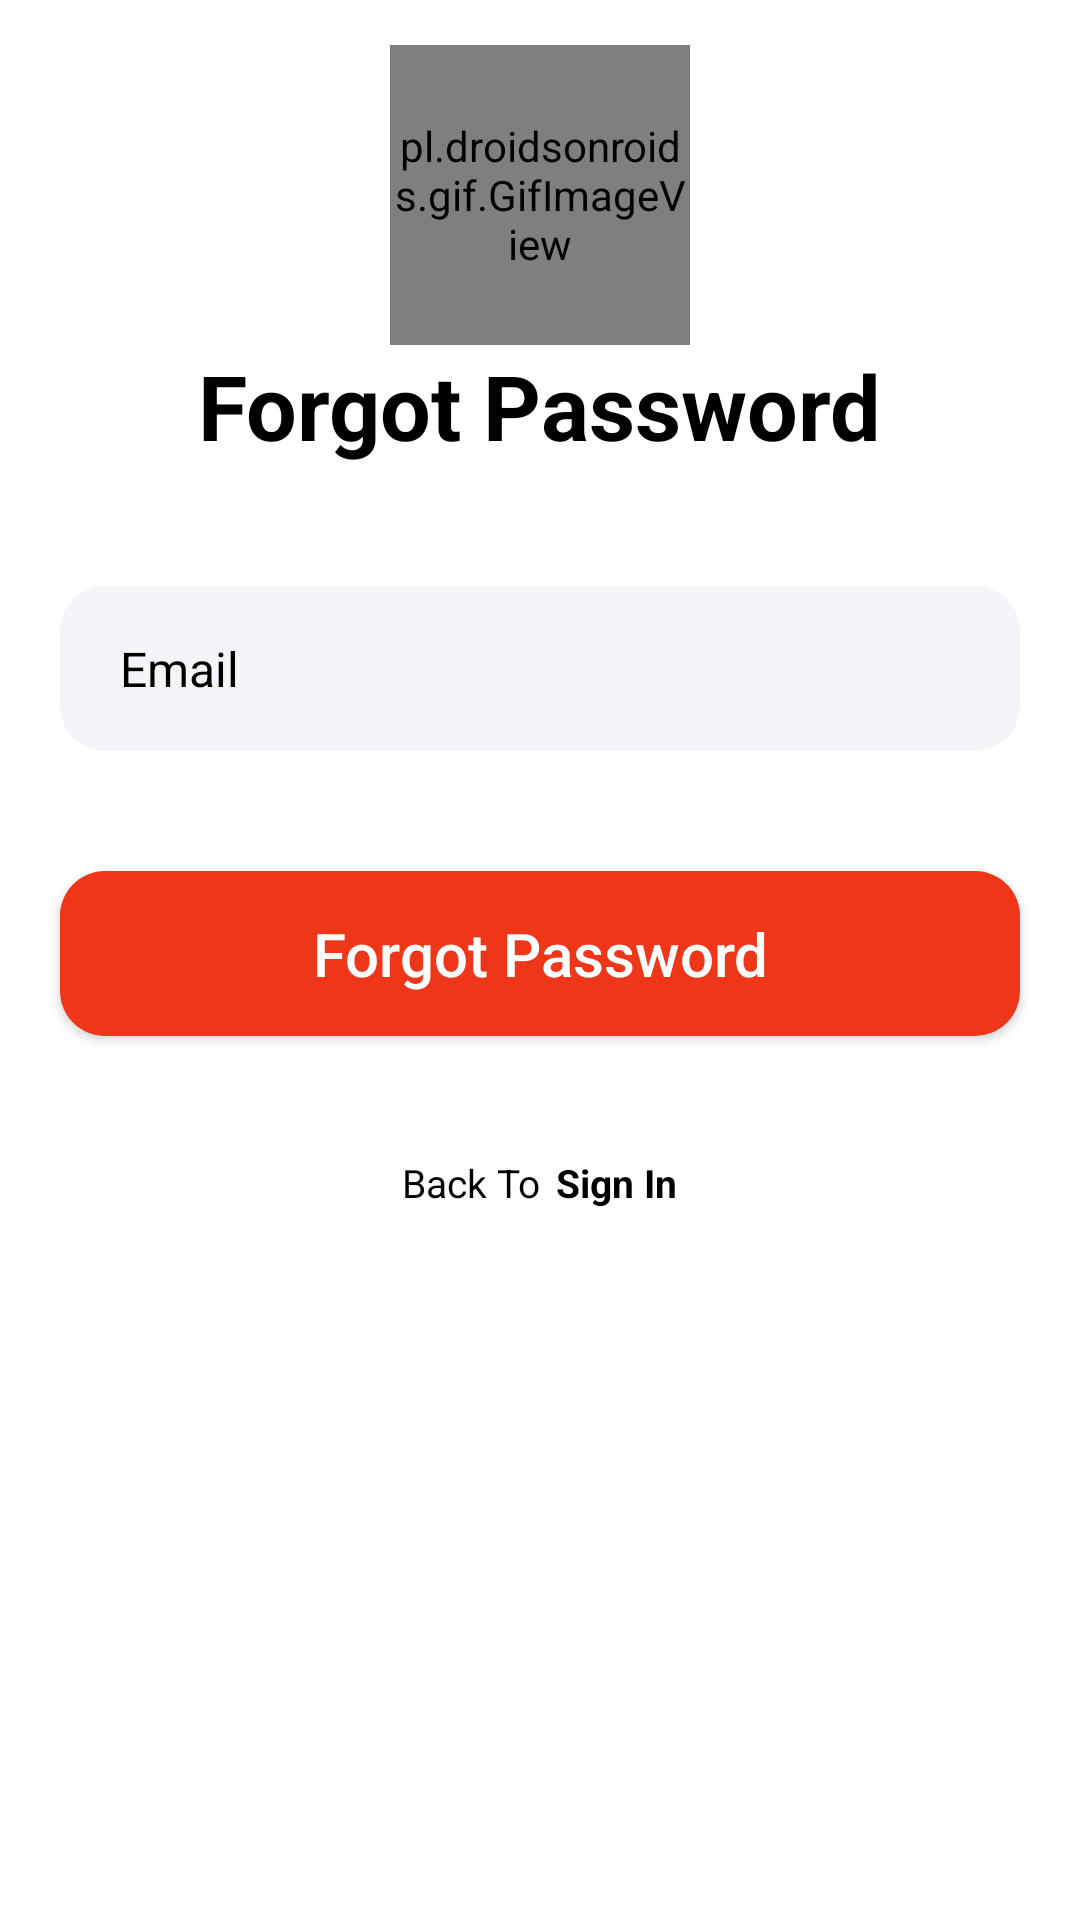

This screen was rendered from an Android layout file. Write that file and the resources it references.
<!-- AndroidManifest.xml: application theme Theme.RKUGuide -->
<!-- res/layout/activity_forgot_pwd.xml -->
<?xml version="1.0" encoding="utf-8"?>
<ScrollView xmlns:android="http://schemas.android.com/apk/res/android"
    xmlns:tools="http://schemas.android.com/tools"
    android:layout_width="match_parent"
    android:layout_height="match_parent"
    android:background="@color/white"
    tools:context=".ForgotPwdActivity">

    <LinearLayout
        android:layout_width="match_parent"
        android:layout_height="wrap_content"
        android:gravity="center"
        android:orientation="vertical">

        <pl.droidsonroids.gif.GifImageView
            android:layout_width="100dp"
            android:layout_height="100dp"
            android:layout_gravity="center"
            android:layout_marginTop="15dp"
            android:adjustViewBounds="false"
            android:src="@drawable/avatar" />

        <TextView
            android:layout_width="wrap_content"
            android:layout_height="wrap_content"
            android:layout_gravity="center"
            android:text="@string/forgot_password_txt"
            android:textColor="@color/black"
            android:textSize="30sp"
            android:textStyle="bold" />

        <EditText
            android:id="@+id/fmail"
            android:layout_width="match_parent"
            android:layout_height="55dp"
            android:layout_marginStart="20dp"
            android:layout_marginTop="40dp"
            android:layout_marginEnd="20dp"
            android:background="@drawable/round_back_dark_blue5_15"
            android:gravity="center_vertical"
            android:hint="@string/email"
            android:inputType="text"
            android:maxLines="1"
            android:paddingStart="20dp"
            android:paddingEnd="20dp"
            android:textColor="@color/black"
            android:textColorHint="@color/black"
            android:textSize="16sp"
            tools:ignore="Autofill" />

        <androidx.appcompat.widget.AppCompatButton
            android:id="@+id/forgotBtn"
            android:layout_width="match_parent"
            android:layout_height="55dp"
            android:layout_marginStart="20dp"
            android:layout_marginTop="40dp"
            android:layout_marginEnd="20dp"
            android:background="@drawable/round_back_primary_15"
            android:gravity="center"
            android:text="@string/forgot_password_txt"
            android:textAllCaps="false"
            android:textColor="#FFFFFF"
            android:textSize="20sp" />

        <LinearLayout
            android:layout_width="wrap_content"
            android:layout_height="wrap_content"
            android:layout_marginTop="40dp"
            android:layout_marginBottom="20dp"
            android:gravity="center"
            android:orientation="horizontal">

            <TextView
                android:layout_width="wrap_content"
                android:layout_height="wrap_content"
                android:text="@string/back_to"
                android:textColor="@color/black"
                android:textSize="13sp" />

            <TextView
                android:id="@+id/signup"
                android:layout_width="wrap_content"
                android:layout_height="wrap_content"
                android:layout_marginStart="5dp"
                android:onClick="signin"
                android:text="@string/sign_in"
                android:textColor="@color/black"
                android:textSize="13sp"
                android:textStyle="bold" />

        </LinearLayout>

    </LinearLayout>

</ScrollView>
<!-- resources referenced by this layout -->
<resources>
  <color name="black">#FF000000</color>
  <color name="white">#FFFFFFFF</color>
  <!-- drawable avatar: gif bitmap (drawable, 295801 bytes) -->
  <!-- drawable round_back_dark_blue5_15 (drawable) -->
  <?xml version="1.0" encoding="utf-8"?>
  <shape xmlns:android="http://schemas.android.com/apk/res/android"
      android:shape="rectangle">
      <solid android:color="@color/filledbg" />
      <corners android:radius="15dp" />
  
  </shape>
  <!-- drawable round_back_primary_15 (drawable) -->
  <?xml version="1.0" encoding="utf-8"?>
  <shape xmlns:android="http://schemas.android.com/apk/res/android"
      android:shape="rectangle"
      >
      <solid
          android:color="@color/btn"
          />
      <corners
          android:radius="15dp"
          />
  
  </shape>
  <string name="back_to">Back To</string>
  <string name="email">Email</string>
  <string name="forgot_password_txt">Forgot Password</string>
  <string name="sign_in">Sign In</string>
  <style name="Theme.RKUGuide" parent="Theme.MaterialComponents.Light.DarkActionBar">
          
          <item name="colorPrimary">@color/btn</item>
          <item name="colorPrimaryVariant">@color/top</item>
          <item name="colorOnPrimary">@color/white</item>
          
          <item name="colorSecondary">@color/teal_200</item>
          <item name="colorSecondaryVariant">@color/teal_700</item>
          <item name="colorOnSecondary">@color/black</item>
          
          <item name="android:statusBarColor" tools:targetApi="l">?attr/colorPrimaryVariant</item>
          
      </style>
  <color name="filledbg">#0D174188</color>
  <color name="btn">#ee3619</color>
  <color name="top">#E6EE3619</color>
  <color name="teal_200">#FF03DAC5</color>
  <color name="teal_700">#FF018786</color>
</resources>
